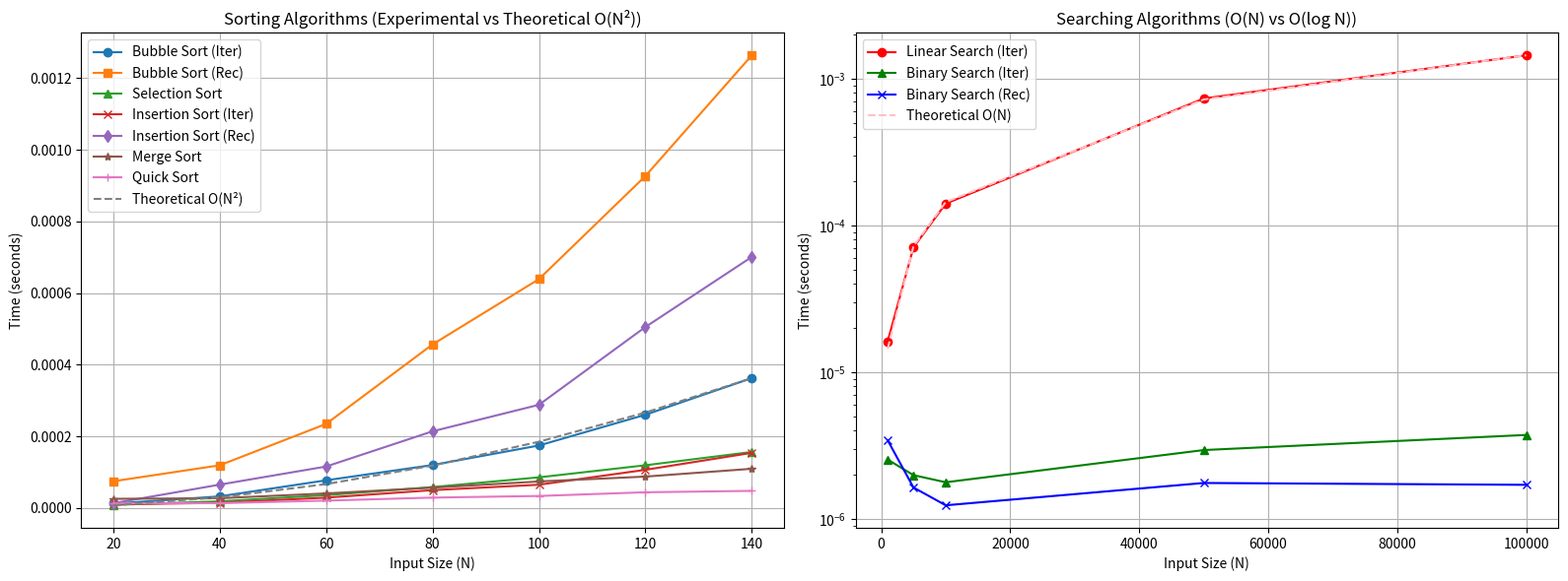

Reproduce this figure in Python.
import time
import random
import sys
import matplotlib.pyplot as plt

# Increase recursion depth to prevent crashes during recursive sorts
sys.setrecursionlimit(25000)

#Sorting Algorithms
def recursive_insertion_sort(arr, i=1, j=None):
    if i >= len(arr): return arr
    if j is None: j = i
    if j > 0 and arr[j] < arr[j - 1]:
        arr[j], arr[j - 1] = arr[j - 1], arr[j]
        return recursive_insertion_sort(arr, i, j - 1)
    return recursive_insertion_sort(arr, i + 1, None)

def insertion_sort(arr):
    for i in range(1, len(arr)):
        key = arr[i]
        j = i - 1
        while j >= 0 and key < arr[j]:
            arr[j + 1] = arr[j]
            j -= 1
        arr[j + 1] = key
    return arr

def recursive_bubble_sort(arr, n, i):
    if n <= 1: return arr
    if i == n - 1:
        return recursive_bubble_sort(arr, n - 1, 0)
    if arr[i] > arr[i + 1]:
        arr[i], arr[i + 1] = arr[i + 1], arr[i]
    return recursive_bubble_sort(arr, n, i + 1)

def bubble_sort(arr):
    for i in range(len(arr)):
        for j in range(len(arr)-i-1):
            if arr[j] > arr[j+1]:
                arr[j], arr[j+1] = arr[j+1], arr[j]
    return arr

def selection_sort(arr):
    n = len(arr)
    for i in range(n):
        min_idx = i
        for j in range(i+1, n):
            if arr[j] < arr[min_idx]:
                min_idx = j
        arr[i], arr[min_idx] = arr[min_idx], arr[i]
    return arr

def merge_sort(arr):
    if len(arr) <= 1:
        return arr

    mid = len(arr) // 2
    left_half = merge_sort(arr[:mid])
    right_half = merge_sort(arr[mid:])

    return merge(left_half, right_half)


def merge(left, right):
    sorted_arr = []
    i = j = 0

    while i < len(left) and j < len(right):
        if left[i] <= right[j]:
            sorted_arr.append(left[i])
            i += 1
        else:
            sorted_arr.append(right[j])
            j += 1

    sorted_arr.extend(left[i:])
    sorted_arr.extend(right[j:])
    
    return sorted_arr

def quick_sort(arr, low=0, high=None):
    if high is None:
        high = len(arr) - 1

    if low < high:
        pivot_index = partition(arr, low, high)

        quick_sort(arr, low, pivot_index - 1)
        quick_sort(arr, pivot_index + 1, high)
        
    return arr


def partition(arr, l, h):
    pivot = arr[h]
    i = l - 1 

    for j in range(l, h):
        if arr[j] <= pivot:
            i += 1
            arr[i], arr[j] = arr[j], arr[i] 

    arr[i + 1], arr[h] = arr[h], arr[i + 1]
    
    return i + 1

# --- SEARCHING ALGORITHMS ---

def linear_search(lst, target):
    for i in range(len(lst)):
        if lst[i] == target:
            return i
    return -1

def binary_search(lst, tar):
    start = 0
    end = len(lst) - 1
    while start <= end:
        mid = (start + end) // 2
        if tar == lst[mid]: return mid
        elif tar < lst[mid]: end = mid - 1
        else: start = mid + 1
    return -1

def recursive_binary_search(lst, a, start, end):
    if start > end: return -1
    mid = (start + end) // 2
    if a == lst[mid]: return mid
    elif a < lst[mid]: return recursive_binary_search(lst, a, start, mid - 1)
    else: return recursive_binary_search(lst, a, mid + 1, end)

# 2. BENCHMARKING ENGINE

def measure_time(func, *args):
    """Measures the execution time of a function."""
    start = time.perf_counter()
    func(*args)
    return time.perf_counter() - start

def run_benchmarks():
    # Define test sizes (calibrated to stay within safe recursion limits for recursive O(N^2) implementations)
    sort_sizes = [20, 40, 60, 80, 100, 120, 140]
    search_sizes = [1000, 5000, 10000, 50000, 100000]
    
    results = {
        "Insertion Sort (Iterative)": [], "Insertion Sort (Recursive)": [],
        "Bubble Sort (Iterative)": [], "Bubble Sort (Recursive)": [],
        "Selection Sort": [],"Quick Sort":[],"Merge Sort":[],
        "Linear Search": [], "Binary Search (Iterative)": [], "Binary Search (Recursive)": []
    }

    print("Running Sort Benchmarks...")
    for n in sort_sizes:
        arr = [random.randint(0, 10000) for _ in range(n)]
        
        # Test sorting algorithms (using copies of the array)
        results["Insertion Sort (Iterative)"].append(measure_time(insertion_sort, arr.copy()))
        results["Insertion Sort (Recursive)"].append(measure_time(recursive_insertion_sort, arr.copy()))
        results["Bubble Sort (Iterative)"].append(measure_time(bubble_sort, arr.copy()))
        results["Bubble Sort (Recursive)"].append(measure_time(recursive_bubble_sort, arr.copy(), n, 0))
        results["Selection Sort"].append(measure_time(selection_sort, arr.copy()))
        results["Merge Sort"].append(measure_time(merge_sort, arr.copy()))
        results["Quick Sort"].append(measure_time(quick_sort, arr.copy()))

    print("Running Search Benchmarks...")
    for n in search_sizes:
        arr = list(range(n))  # Sorted array for search algorithms
        target = -1           # Worst-case scenario (not found)
        
        results["Linear Search"].append(measure_time(linear_search, arr, target))
        results["Binary Search (Iterative)"].append(measure_time(binary_search, arr, target))
        results["Binary Search (Recursive)"].append(measure_time(recursive_binary_search, arr, target, 0, n - 1))

    return sort_sizes, search_sizes, results

# 3. VISUALIZATION & ANALYSIS

def plot_results(sort_sizes, search_sizes, results):
    fig, (ax1, ax2) = plt.subplots(1, 2, figsize=(16, 6))

    # Plot 1: Sorting Algorithms O(N^2)
    ax1.plot(sort_sizes, results["Bubble Sort (Iterative)"], label='Bubble Sort (Iter)', marker='o')
    ax1.plot(sort_sizes, results["Bubble Sort (Recursive)"], label='Bubble Sort (Rec)', marker='s')
    ax1.plot(sort_sizes, results["Selection Sort"], label='Selection Sort', marker='^')
    ax1.plot(sort_sizes, results["Insertion Sort (Iterative)"], label='Insertion Sort (Iter)', marker='x')
    ax1.plot(sort_sizes, results["Insertion Sort (Recursive)"], label='Insertion Sort (Rec)', marker='d')
    ax1.plot(sort_sizes, results["Merge Sort"], label='Merge Sort', marker='*')
    ax1.plot(sort_sizes, results["Quick Sort"], label='Quick Sort', marker='+')


    
    # Plot theoretical O(N^2) line for reference (scaled down for visualization)
    theoretical_n2 = [((n**2) / (sort_sizes[-1]**2)) * max(results["Bubble Sort (Iterative)"]) for n in sort_sizes]
    ax1.plot(sort_sizes, theoretical_n2, '--', color='gray', label='Theoretical O(N²)')
    
    ax1.set_title("Sorting Algorithms (Experimental vs Theoretical O(N²))")
    ax1.set_xlabel("Input Size (N)")
    ax1.set_ylabel("Time (seconds)")
    ax1.legend()
    ax1.grid(True)

    # Plot 2: Searching Algorithms O(N) vs O(log N)
    ax2.plot(search_sizes, results["Linear Search"], label='Linear Search (Iter)', marker='o', color='red')
    ax2.plot(search_sizes, results["Binary Search (Iterative)"], label='Binary Search (Iter)', marker='^', color='green')
    ax2.plot(search_sizes, results["Binary Search (Recursive)"], label='Binary Search (Rec)', marker='x', color='blue')
    
    # Plot theoretical O(N) and O(log N)
    theoretical_n = [(n / search_sizes[-1]) * max(results["Linear Search"]) for n in search_sizes]
    ax2.plot(search_sizes, theoretical_n, '--', color='pink', label='Theoretical O(N)')
    
    ax2.set_yscale('log')
    ax2.set_title("Searching Algorithms (O(N) vs O(log N))")
    ax2.set_xlabel("Input Size (N)")
    ax2.set_ylabel("Time (seconds)")
    ax2.legend()
    ax2.grid(True)

    plt.tight_layout()
    plt.show()

# Run the analyzer
if __name__ == "__main__":
    sort_sizes, search_sizes, results = run_benchmarks()
    plot_results(sort_sizes, search_sizes, results)
